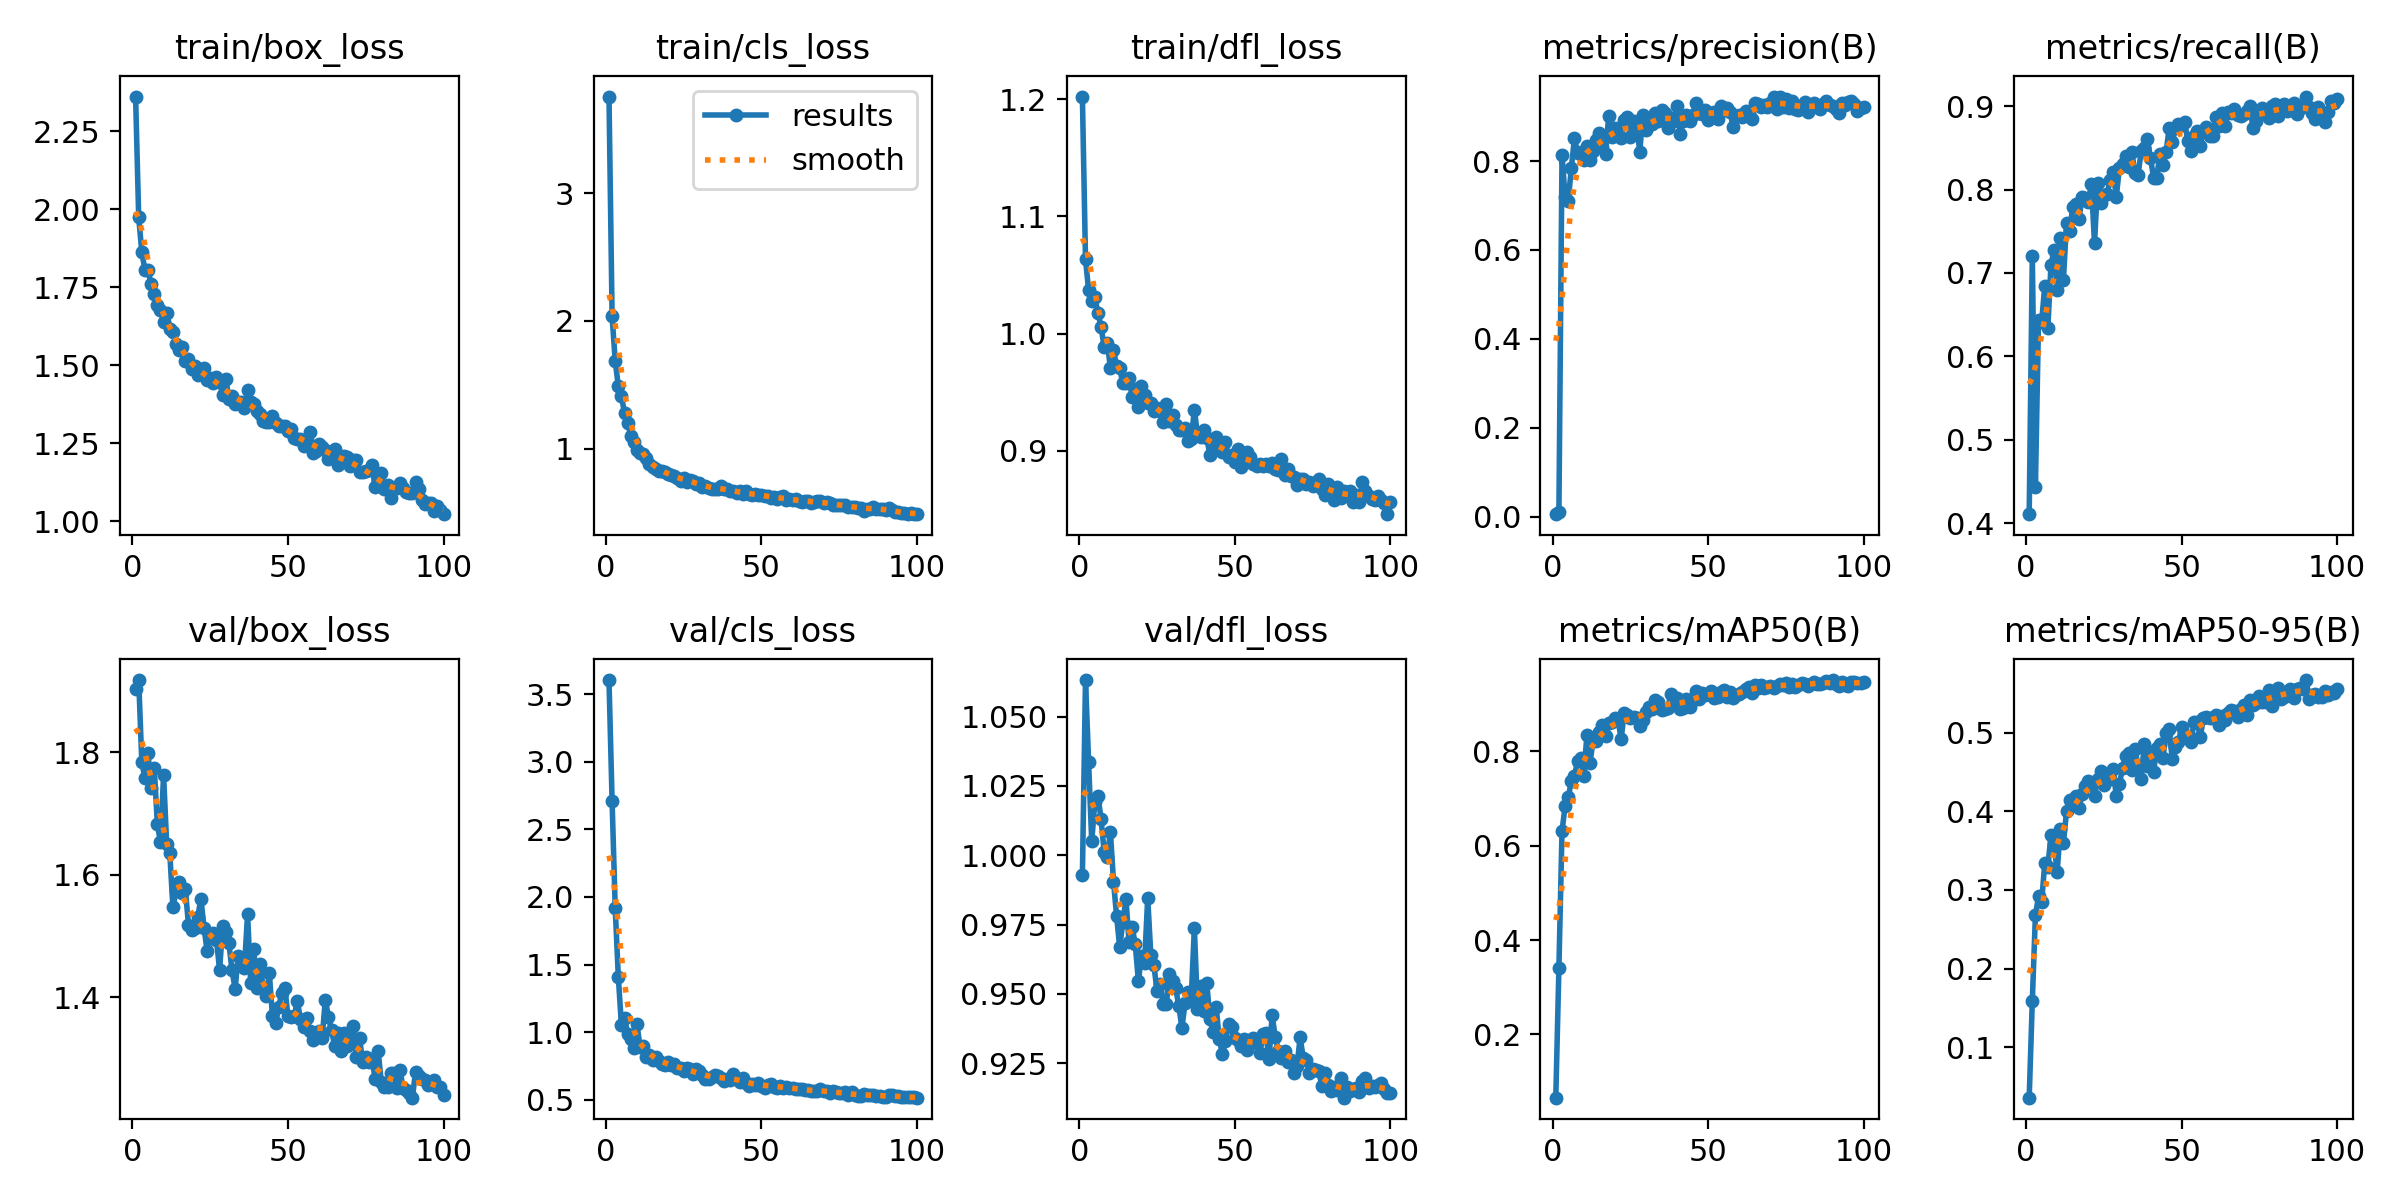

Values plotted in this chart, from the file beside it:
epoch, time, train/box_loss, train/cls_loss, train/dfl_loss, metrics/precision(B), metrics/recall(B), metrics/mAP50(B), metrics/mAP50-95(B), val/box_loss, val/cls_loss, val/dfl_loss, lr/pg0, lr/pg1, lr/pg2
1, 8.495, 2.362, 3.755, 1.202, 0.00531, 0.4108, 0.06603, 0.03565, 1.903, 3.603, 0.9927, 0.0005424, 0.0005424, 0.0005424
2, 14.81, 1.974, 2.036, 1.063, 0.00914, 0.7207, 0.3409, 0.1587, 1.918, 2.707, 1.063, 0.001087, 0.001087, 0.001087
3, 21.04, 1.863, 1.687, 1.037, 0.8145, 0.4437, 0.6313, 0.2678, 1.784, 1.916, 1.034, 0.001621, 0.001621, 0.001621
4, 27.09, 1.806, 1.487, 1.028, 0.7182, 0.6438, 0.6841, 0.2918, 1.757, 1.408, 1.005, 0.001617, 0.001617, 0.001617
5, 33.05, 1.805, 1.411, 1.031, 0.7102, 0.6416, 0.7024, 0.2848, 1.798, 1.051, 1.019, 0.001601, 0.001601, 0.001601
6, 38.77, 1.76, 1.279, 1.018, 0.7845, 0.6841, 0.7369, 0.3337, 1.741, 1.104, 1.021, 0.001584, 0.001584, 0.001584
7, 44.77, 1.728, 1.204, 1.005, 0.8512, 0.6339, 0.7479, 0.3295, 1.775, 0.9878, 1.013, 0.001568, 0.001568, 0.001568
8, 50.7, 1.693, 1.098, 0.9888, 0.8187, 0.7094, 0.7798, 0.3696, 1.683, 0.9506, 1.001, 0.001551, 0.001551, 0.001551
9, 56.53, 1.676, 1.049, 0.9923, 0.8204, 0.7278, 0.7858, 0.3586, 1.653, 0.885, 0.9995, 0.001535, 0.001535, 0.001535
10, 62.43, 1.639, 0.9923, 0.9708, 0.8017, 0.6801, 0.7474, 0.3228, 1.763, 1.057, 1.009, 0.001518, 0.001518, 0.001518
11, 68.32, 1.667, 0.9694, 0.9861, 0.8336, 0.7424, 0.8347, 0.3777, 1.649, 0.8897, 0.9906, 0.001502, 0.001502, 0.001502
12, 74.1, 1.616, 0.9604, 0.9719, 0.8033, 0.6916, 0.7765, 0.3599, 1.635, 0.8988, 0.9781, 0.001485, 0.001485, 0.001485
13, 80.11, 1.606, 0.9253, 0.9703, 0.8216, 0.7597, 0.8227, 0.4001, 1.546, 0.8183, 0.9668, 0.001469, 0.001469, 0.001469
14, 85.97, 1.57, 0.8812, 0.9575, 0.8471, 0.7502, 0.8218, 0.415, 1.573, 0.8328, 0.976, 0.001452, 0.001452, 0.001452
15, 91.98, 1.548, 0.8556, 0.9583, 0.863, 0.7788, 0.8407, 0.4113, 1.587, 0.7923, 0.9843, 0.001436, 0.001436, 0.001436
16, 97.78, 1.56, 0.8405, 0.9622, 0.8315, 0.7831, 0.8564, 0.4201, 1.57, 0.815, 0.9687, 0.001419, 0.001419, 0.001419
17, 104, 1.514, 0.8254, 0.9458, 0.8161, 0.7643, 0.8317, 0.4042, 1.576, 0.7878, 0.9742, 0.001403, 0.001403, 0.001403
18, 109.6, 1.521, 0.8229, 0.953, 0.9004, 0.7911, 0.8601, 0.4216, 1.519, 0.7629, 0.9679, 0.001386, 0.001386, 0.001386
19, 115.6, 1.489, 0.8163, 0.9376, 0.8538, 0.79, 0.8621, 0.4325, 1.509, 0.7538, 0.9546, 0.00137, 0.00137, 0.00137
20, 121.3, 1.496, 0.8039, 0.9555, 0.8745, 0.7848, 0.8704, 0.4384, 1.513, 0.7755, 0.9638, 0.001353, 0.001353, 0.001353
21, 127.1, 1.469, 0.7964, 0.9474, 0.8654, 0.8071, 0.8685, 0.4333, 1.532, 0.755, 0.9613, 0.001337, 0.001337, 0.001337
22, 133, 1.478, 0.7842, 0.9406, 0.8528, 0.7354, 0.8262, 0.4201, 1.561, 0.7661, 0.9847, 0.00132, 0.00132, 0.00132
23, 138.9, 1.492, 0.7719, 0.9408, 0.8918, 0.8076, 0.881, 0.4407, 1.514, 0.7329, 0.9641, 0.001304, 0.001304, 0.001304
24, 144.8, 1.453, 0.7455, 0.9337, 0.8993, 0.7839, 0.8775, 0.451, 1.475, 0.7376, 0.9603, 0.001287, 0.001287, 0.001287
25, 154.4, 1.459, 0.7672, 0.9363, 0.8548, 0.7941, 0.8719, 0.4334, 1.497, 0.7146, 0.951, 0.001271, 0.001271, 0.001271
26, 160.1, 1.444, 0.7427, 0.934, 0.8899, 0.7953, 0.874, 0.442, 1.505, 0.7312, 0.9536, 0.001254, 0.001254, 0.001254
27, 165.9, 1.463, 0.7583, 0.9249, 0.8799, 0.811, 0.8703, 0.4415, 1.494, 0.7283, 0.9464, 0.001238, 0.001238, 0.001238
28, 171.6, 1.445, 0.7502, 0.94, 0.8209, 0.8216, 0.8537, 0.4543, 1.445, 0.689, 0.9465, 0.001221, 0.001221, 0.001221
29, 177.6, 1.404, 0.7229, 0.9251, 0.904, 0.7913, 0.8675, 0.4195, 1.516, 0.7242, 0.9572, 0.001205, 0.001205, 0.001205
30, 183.5, 1.458, 0.7316, 0.9301, 0.8706, 0.8258, 0.884, 0.4345, 1.506, 0.7119, 0.9546, 0.001188, 0.001188, 0.001188
31, 189.5, 1.393, 0.7014, 0.922, 0.8821, 0.8303, 0.8932, 0.4556, 1.488, 0.6812, 0.952, 0.001172, 0.001172, 0.001172
32, 195.4, 1.403, 0.7054, 0.918, 0.8843, 0.8403, 0.8911, 0.4708, 1.444, 0.6532, 0.9457, 0.001155, 0.001155, 0.001155
